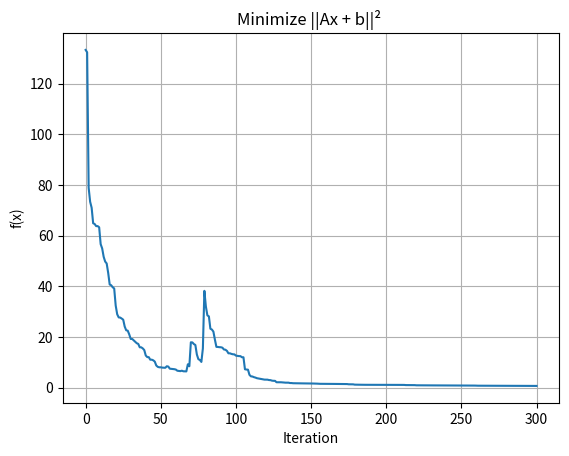

Python code for this plot:
import numpy as np
import matplotlib.pyplot as plt

def f(x, A, b):
    return np.linalg.norm(A @ x + b) ** 2    # Defining the Objective function

def grad_f(x, A, b):                       
    return 2 * A.T @ (A @ x + b)            # Gradient of the objective function

def estimated_grad(x, A, b, delta=1e-4):
    d = len(x)
    u = np.random.randn(d)
    u /= np.linalg.norm(u)
    fx = f(x, A, b)
    fx_delta = f(x + delta * u, A, b)
    return ((fx_delta - fx) / delta) * u

def gradient_descent_estimate(A, b, x0, lr=0.05, iterations=300, prob_true_grad=0.05):
    x = x0.copy()
    history = [f(x, A, b)]
    for t in range(iterations):
        if np.random.rand() < prob_true_grad:
            grad = grad_f(x, A, b)
        else:
            grad = estimated_grad(x, A, b)
        x = x - lr * grad
        history.append(f(x, A, b))
    return x, history

# ---- Setup ----
np.random.seed(42)
d = 20
A = np.random.randn(d, d)
A = (A + A.T) / 2  # Make A symmetric
b = np.random.randn(d)
x0 = np.ones(d)

# Run GD
x_min, history = gradient_descent_estimate(A, b, x0)

# Plot
plt.plot(history)
plt.xlabel("Iteration")
plt.ylabel("f(x)")
plt.title("Minimize ||Ax + b||² ")
plt.grid(True)
plt.show()
